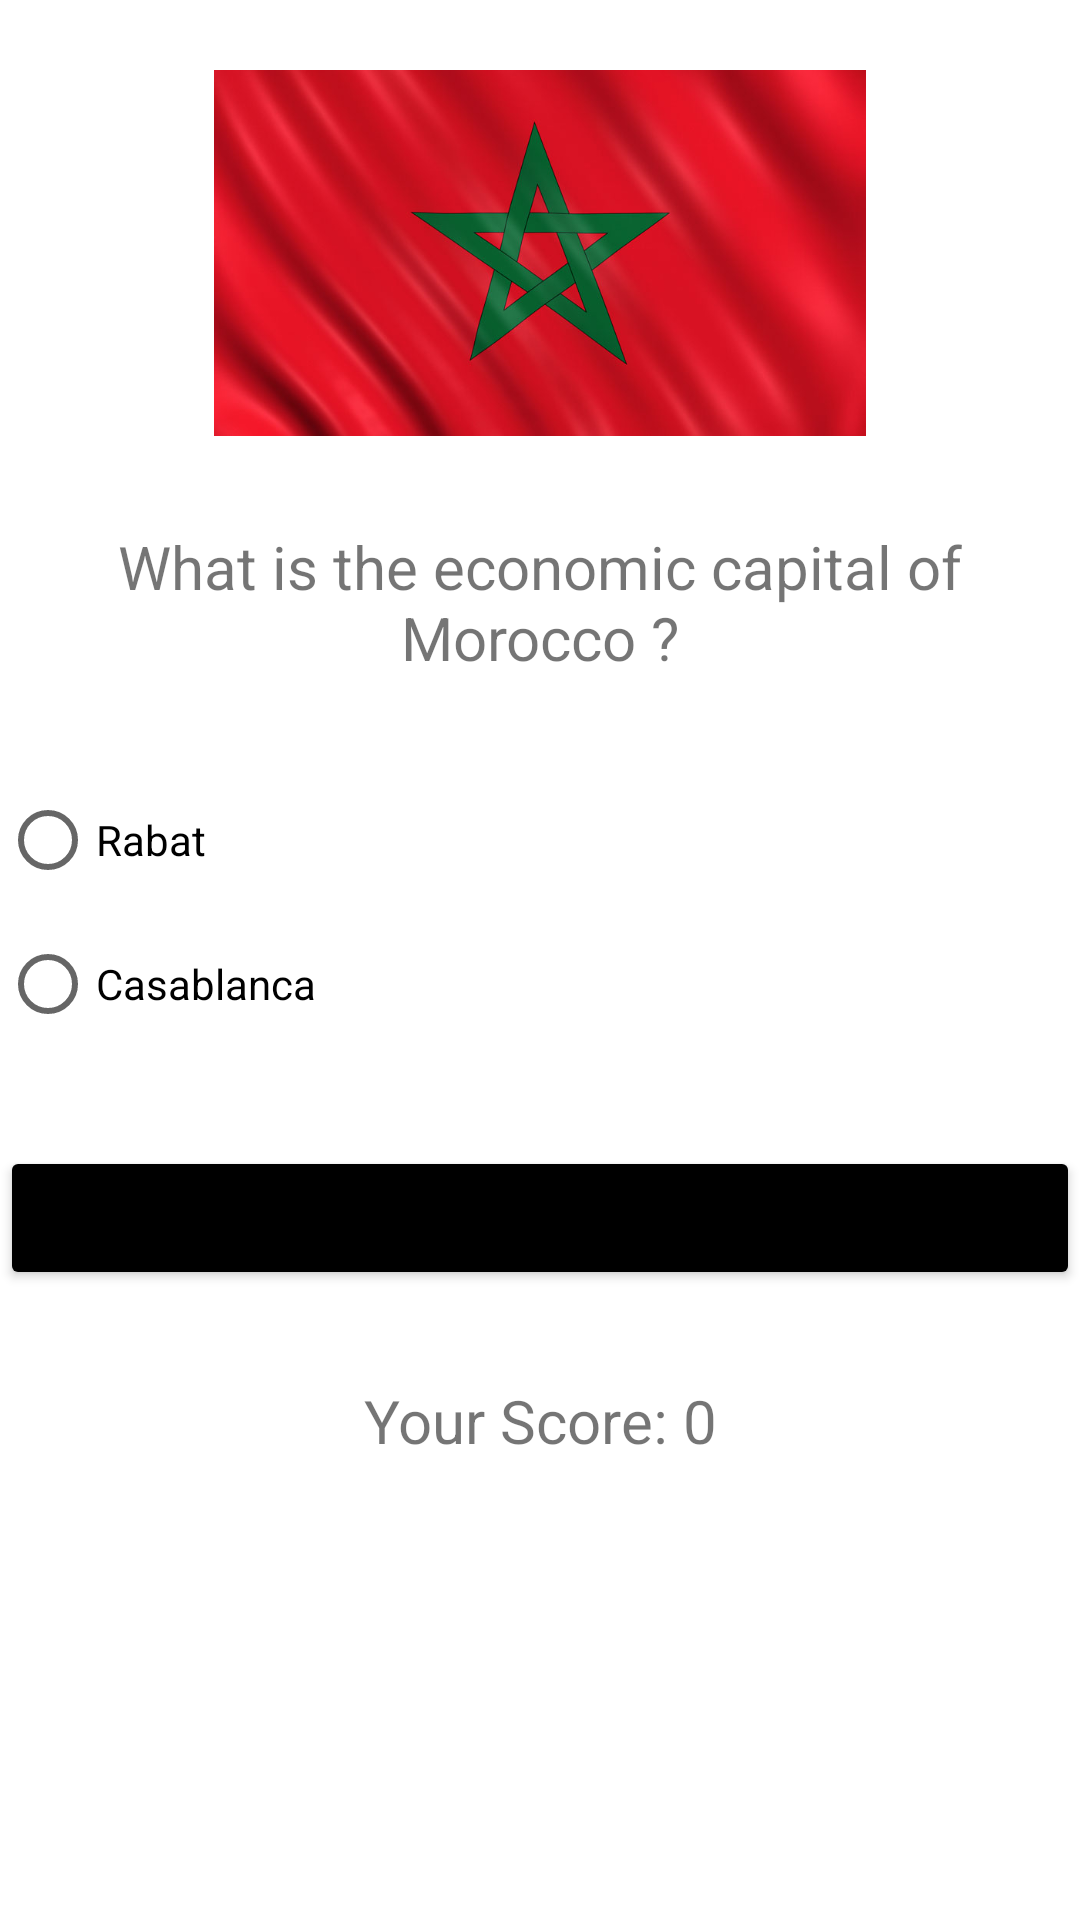

Android layout source for this screen:
<!-- AndroidManifest.xml: application theme Theme.QuizApp -->
<!-- res/layout/activity_question1.xml -->
<?xml version="1.0" encoding="utf-8"?>
<LinearLayout xmlns:android="http://schemas.android.com/apk/res/android"
    xmlns:app="http://schemas.android.com/apk/res-auto"
    xmlns:tools="http://schemas.android.com/tools"
    android:layout_width="match_parent"
    android:layout_height="match_parent"
    android:layout_margin="20dp"
    android:orientation="vertical"
    tools:context=".Question1">

    <ImageView
        android:id="@+id/imageView"
        android:layout_width="match_parent"
        android:layout_height="122dp"
        android:layout_marginTop="70px"
        app:srcCompat="@drawable/morocco" />

    <TextView
        android:id="@+id/textView2"
        android:layout_width="match_parent"
        android:layout_height="wrap_content"
        android:layout_marginTop="30dp"
        android:gravity="center"
        android:text="What is the economic capital of Morocco ?"
        android:textSize="20sp" />

    <RadioGroup
        android:id="@+id/radioGroup"
        android:layout_width="match_parent"
        android:layout_height="wrap_content"
        android:layout_marginTop="90px"
        android:orientation="vertical">

        <RadioButton
            android:id="@+id/radioButton"
            android:layout_width="match_parent"
            android:layout_height="wrap_content"
            android:text="Rabat" />

        <RadioButton
            android:id="@+id/radioButton2"
            android:layout_width="match_parent"
            android:layout_height="wrap_content"
            android:text="Casablanca" />

    </RadioGroup>

    <Button
        android:id="@+id/disconnect"
        android:layout_width="match_parent"
        android:layout_height="wrap_content"
        android:layout_marginTop="90px"
        android:backgroundTint="@color/grey"
        android:text="Next" />

    <TextView
        android:id="@+id/score"
        android:layout_width="match_parent"
        android:layout_height="wrap_content"
        android:layout_marginTop="90px"
        android:gravity="center"
        android:text="Your Score: 0"
        android:textSize="20dp" />


</LinearLayout>
<!-- resources referenced by this layout -->
<resources>
  <color name="grey">#000000</color>
  <!-- drawable morocco: jpg bitmap (drawable, 34210 bytes) -->
  <style name="Theme.QuizApp" parent="Theme.MaterialComponents.DayNight.DarkActionBar">
          
          <item name="colorPrimary">@color/green</item>
          <item name="colorPrimaryVariant">@color/greens</item>
          <item name="colorOnPrimary">@color/white</item>
          
          <item name="colorSecondary">@color/teal_200</item>
          <item name="colorSecondaryVariant">@color/teal_700</item>
          <item name="colorOnSecondary">@color/black</item>
          
          <item name="android:statusBarColor">?attr/colorPrimaryVariant</item>
          
      </style>
  <color name="green">#000000</color>
  <color name="greens">#08670C</color>
  <color name="white">#FFFFFFFF</color>
  <color name="teal_200">#FF03DAC5</color>
  <color name="teal_700">#FF018786</color>
  <color name="black">#FF000000</color>
</resources>
